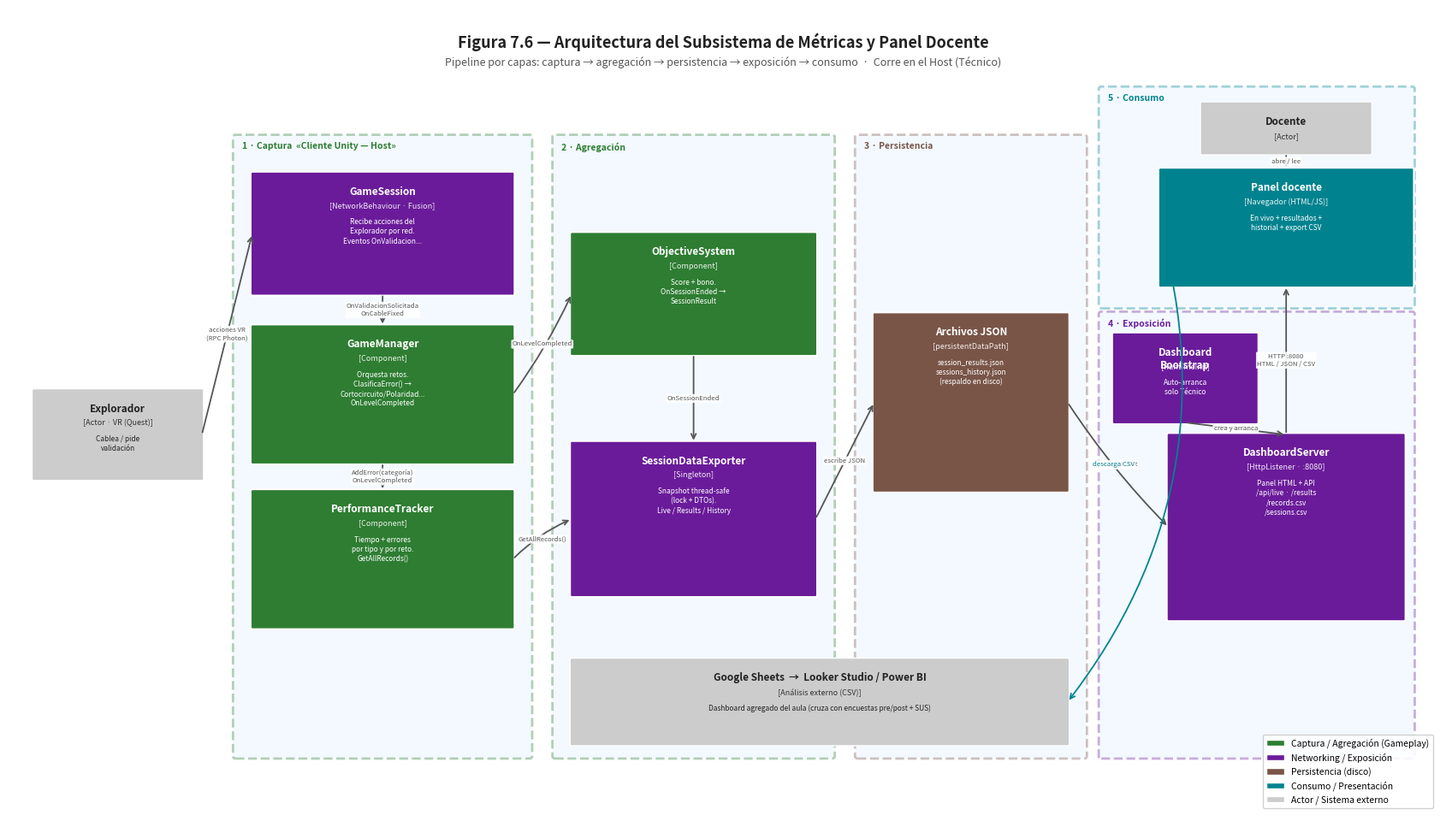

This chart was generated by the following Python code:
# -*- coding: utf-8 -*-
"""
Genera la Figura 7.6 — Arquitectura del Subsistema de Métricas y Panel Docente (TITA).
Mismo estilo C4/matplotlib que generate_c4_diagrams.py. Produce un PNG en Docs/figuras-uml/.

Uso:  python generate_metrics_diagram.py
"""

import matplotlib
matplotlib.use("Agg")
import matplotlib.pyplot as plt
import matplotlib.patches as mpatches
from matplotlib.patches import FancyBboxPatch
import os

OUT_DIR = r"C:\Users\holaq\Proyecto-TITA\Serious-Game\Docs\figuras-uml"
os.makedirs(OUT_DIR, exist_ok=True)

# ── Paleta (consistente con las otras figuras) ────────────────────────────────
C_BOUND_BG   = "#ddeeff"
C_GAME       = "#2e7d32"   # verde  — captura (Gameplay)
C_NET        = "#6a1b9a"   # morado — Networking / exposición
C_STORE      = "#795548"   # marrón — persistencia
C_PRESENT    = "#00838f"   # teal   — consumo / presentación
C_EXT_BG     = "#cccccc"   # gris   — actores / sistemas externos
C_ARROW      = "#555555"


class Box:
    def __init__(self, ax, x, y, w, h, title, subtitle="", desc="",
                 color="#1168bd", text_color="white", lw=1.5):
        self.x, self.y, self.w, self.h = x, y, w, h
        self.cx, self.cy = x + w / 2, y + h / 2
        ax.add_patch(FancyBboxPatch((x, y), w, h, boxstyle="round,pad=0.02",
                     facecolor=color, edgecolor="white", linewidth=lw, zorder=3))
        ty = y + h - 0.16
        ax.text(self.cx, ty, title, ha="center", va="top", fontsize=8.5,
                fontweight="bold", color=text_color, zorder=4, multialignment="center")
        if subtitle:
            ax.text(self.cx, ty - 0.20, f"[{subtitle}]", ha="center", va="top",
                    fontsize=6.5, fontstyle="italic", color=text_color, zorder=4, alpha=0.9)
        if desc:
            dy = ty - (0.40 if subtitle else 0.20)
            ax.text(self.cx, dy, desc, ha="center", va="top", fontsize=6,
                    color=text_color, zorder=4, multialignment="center", linespacing=1.3)

    def top(self):    return (self.cx, self.y + self.h)
    def bottom(self): return (self.cx, self.y)
    def left(self):   return (self.x, self.cy)
    def right(self):  return (self.x + self.w, self.cy)


def arrow(ax, start, end, label="", color=C_ARROW, rad=0.0):
    ax.annotate("", xy=end, xytext=start,
                arrowprops=dict(arrowstyle="->", color=color, lw=1.3,
                                connectionstyle=f"arc3,rad={rad}"), zorder=5)
    if label:
        mx, my = (start[0] + end[0]) / 2, (start[1] + end[1]) / 2
        ax.text(mx, my, label, ha="center", va="center", fontsize=5.6, color=color,
                bbox=dict(boxstyle="round,pad=0.15", fc="white", ec="none", alpha=0.9), zorder=6)


def boundary(ax, x, y, w, h, title, color):
    ax.add_patch(FancyBboxPatch((x, y), w, h, boxstyle="round,pad=0.03",
                 facecolor=C_BOUND_BG, edgecolor=color, linewidth=2,
                 linestyle="--", alpha=0.35, zorder=1))
    ax.text(x + 0.08, y + h - 0.06, title, ha="left", va="top",
            fontsize=7.5, fontweight="bold", color=color, zorder=2)


def patch(color, label):
    return mpatches.Patch(facecolor=color, edgecolor="white", label=label)


# ═════════════════════════════════════════════════════════════════════════════
fig, ax = plt.subplots(figsize=(17, 10))
ax.set_xlim(0, 17)
ax.set_ylim(0, 10)
ax.axis("off")
fig.patch.set_facecolor("white")

ax.text(8.5, 9.7, "Figura 7.6 — Arquitectura del Subsistema de Métricas y Panel Docente",
        ha="center", va="top", fontsize=13, fontweight="bold", color="#222222")
ax.text(8.5, 9.4, "Pipeline por capas: captura → agregación → persistencia → exposición → consumo  ·  Corre en el Host (Técnico)",
        ha="center", va="top", fontsize=9, fontstyle="italic", color="#555555")

# ── Actores externos ─────────────────────────────────────────────────────────
bExpl = Box(ax, 0.3, 4.15, 2.0, 1.1, "Explorador", subtitle="Actor · VR (Quest)",
            desc="Cablea / pide\nvalidación", color=C_EXT_BG, text_color="#222222", lw=1)
bDoc = Box(ax, 14.2, 8.2, 2.0, 0.62, "Docente", subtitle="Actor",
           desc="", color=C_EXT_BG, text_color="#222222", lw=1)

# ── Capa 1: Captura (Gameplay, Host) ─────────────────────────────────────────
boundary(ax, 2.7, 0.7, 3.5, 7.7, "1 · Captura  «Cliente Unity — Host»", C_GAME)
bSession = Box(ax, 2.9, 6.45, 3.1, 1.5, "GameSession", subtitle="NetworkBehaviour · Fusion",
               desc="Recibe acciones del\nExplorador por red.\nEventos OnValidacion...", color=C_NET)
bGM = Box(ax, 2.9, 4.35, 3.1, 1.7, "GameManager", subtitle="Component",
          desc="Orquesta retos.\nClasificaError() →\nCortocircuito/Polaridad...\nOnLevelCompleted", color=C_GAME)
bPerf = Box(ax, 2.9, 2.3, 3.1, 1.7, "PerformanceTracker", subtitle="Component",
            desc="Tiempo + errores\npor tipo y por reto.\nGetAllRecords()", color=C_GAME)

# ── Capa 2: Agregación ───────────────────────────────────────────────────────
boundary(ax, 6.5, 0.7, 3.3, 7.7, "2 · Agregación", C_GAME)
bObj = Box(ax, 6.7, 5.7, 2.9, 1.5, "ObjectiveSystem", subtitle="Component",
           desc="Score + bono.\nOnSessionEnded →\nSessionResult", color=C_GAME)
bExp = Box(ax, 6.7, 2.7, 2.9, 1.9, "SessionDataExporter", subtitle="Singleton",
           desc="Snapshot thread-safe\n(lock + DTOs).\nLive / Results / History", color=C_NET)

# ── Capa 3: Persistencia ─────────────────────────────────────────────────────
boundary(ax, 10.1, 0.7, 2.7, 7.7, "3 · Persistencia", C_STORE)
bJson = Box(ax, 10.3, 4.0, 2.3, 2.2, "Archivos JSON",
            subtitle="persistentDataPath",
            desc="session_results.json\nsessions_history.json\n(respaldo en disco)", color=C_STORE)

# ── Capa 4: Exposición ───────────────────────────────────────────────────────
boundary(ax, 13.0, 0.7, 3.7, 5.5, "4 · Exposición", C_NET)
bServer = Box(ax, 13.8, 2.4, 2.8, 2.3, "DashboardServer", subtitle="HttpListener · :8080",
              desc="Panel HTML + API\n/api/live · /results\n/records.csv\n/sessions.csv", color=C_NET)
bBoot = Box(ax, 13.15, 4.85, 1.7, 1.1, "Dashboard\nBootstrap", subtitle="RuntimeInit",
            desc="Auto-arranca\nsolo Técnico", color=C_NET)

# ── Capa 5: Consumo ──────────────────────────────────────────────────────────
boundary(ax, 13.0, 6.3, 3.7, 2.7, "5 · Consumo", C_PRESENT)
bBrowser = Box(ax, 13.7, 6.55, 3.0, 1.45, "Panel docente", subtitle="Navegador (HTML/JS)",
               desc="En vivo + resultados +\nhistorial + export CSV", color=C_PRESENT)

# Externo: Looker (abajo)
bLooker = Box(ax, 6.7, 0.85, 5.9, 1.05, "Google Sheets  →  Looker Studio / Power BI",
              subtitle="Análisis externo (CSV)",
              desc="Dashboard agregado del aula (cruza con encuestas pre/post + SUS)",
              color=C_EXT_BG, text_color="#222222", lw=1)

# ── Flechas (flujo de datos) ─────────────────────────────────────────────────
arrow(ax, bExpl.right(), bSession.left(), "acciones VR\n(RPC Photon)")
arrow(ax, bSession.bottom(), bGM.top(), "OnValidacionSolicitada\nOnCableFixed")
arrow(ax, bGM.bottom(), bPerf.top(), "AddError(categoría)\nOnLevelCompleted")
arrow(ax, bGM.right(), bObj.left(), "OnLevelCompleted", rad=0.05)
arrow(ax, bPerf.right(), bExp.left(), "GetAllRecords()", rad=-0.1)
arrow(ax, bObj.bottom(), bExp.top(), "OnSessionEnded")
arrow(ax, bExp.right(), bJson.left(), "escribe JSON")
arrow(ax, bJson.right(), bServer.left(), "lee snapshot", rad=0.05)
arrow(ax, bBoot.bottom(), bServer.top(), "crea y arranca")
arrow(ax, bServer.top(), bBrowser.bottom(), "HTTP :8080\nHTML / JSON / CSV")
arrow(ax, bDoc.bottom(), bBrowser.top(), "abre / lee")
arrow(ax, bBrowser.left(), bLooker.right(), "descarga CSV", color=C_PRESENT, rad=-0.25)

# ── Leyenda ──────────────────────────────────────────────────────────────────
ax.legend(handles=[
    patch(C_GAME,    "Captura / Agregación (Gameplay)"),
    patch(C_NET,     "Networking / Exposición"),
    patch(C_STORE,   "Persistencia (disco)"),
    patch(C_PRESENT, "Consumo / Presentación"),
    patch(C_EXT_BG,  "Actor / Sistema externo"),
], loc="lower right", fontsize=7.5, framealpha=0.9, bbox_to_anchor=(1.0, 0.0))

plt.tight_layout(rect=[0, 0, 1, 0.97])
out = os.path.join(OUT_DIR, "fig76_arquitectura_metricas.png")
plt.savefig(out, dpi=180, bbox_inches="tight", facecolor="white")
plt.close()
print(f"Figura 7.6 guardada: {out}")
